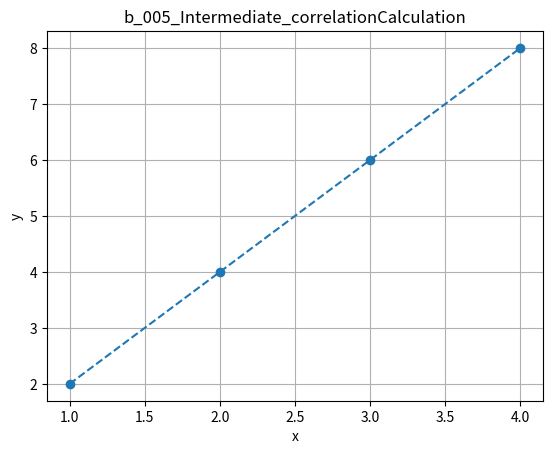

Write Python code to recreate this figure.
"""
b_005_Intermediate_correlationCalculation

Correlation Calculation
Use numpy.corrcoef() to find the correlation between [1, 2, 3, 4] and [2, 4, 6, 8].
"""
import matplotlib.pyplot as plt
import numpy as np

x = [1, 2, 3, 4]
y = [2, 4, 6, 8]

# https://en.wikipedia.org/wiki/Correlation_coefficient
corr_matrix = np.corrcoef(x, y)

print(f"{x = }\n{y = }")
print(f"Correlation matrix:\n{corr_matrix}")
print(f"Correlation between x and y = {corr_matrix[0,1]}")

# Optional visualization
plt.plot(x, y, linestyle='dashed', marker='o')
plt.title("b_005_Intermediate_correlationCalculation")
plt.grid()
plt.xlabel("x")
plt.ylabel("y")
plt.show()